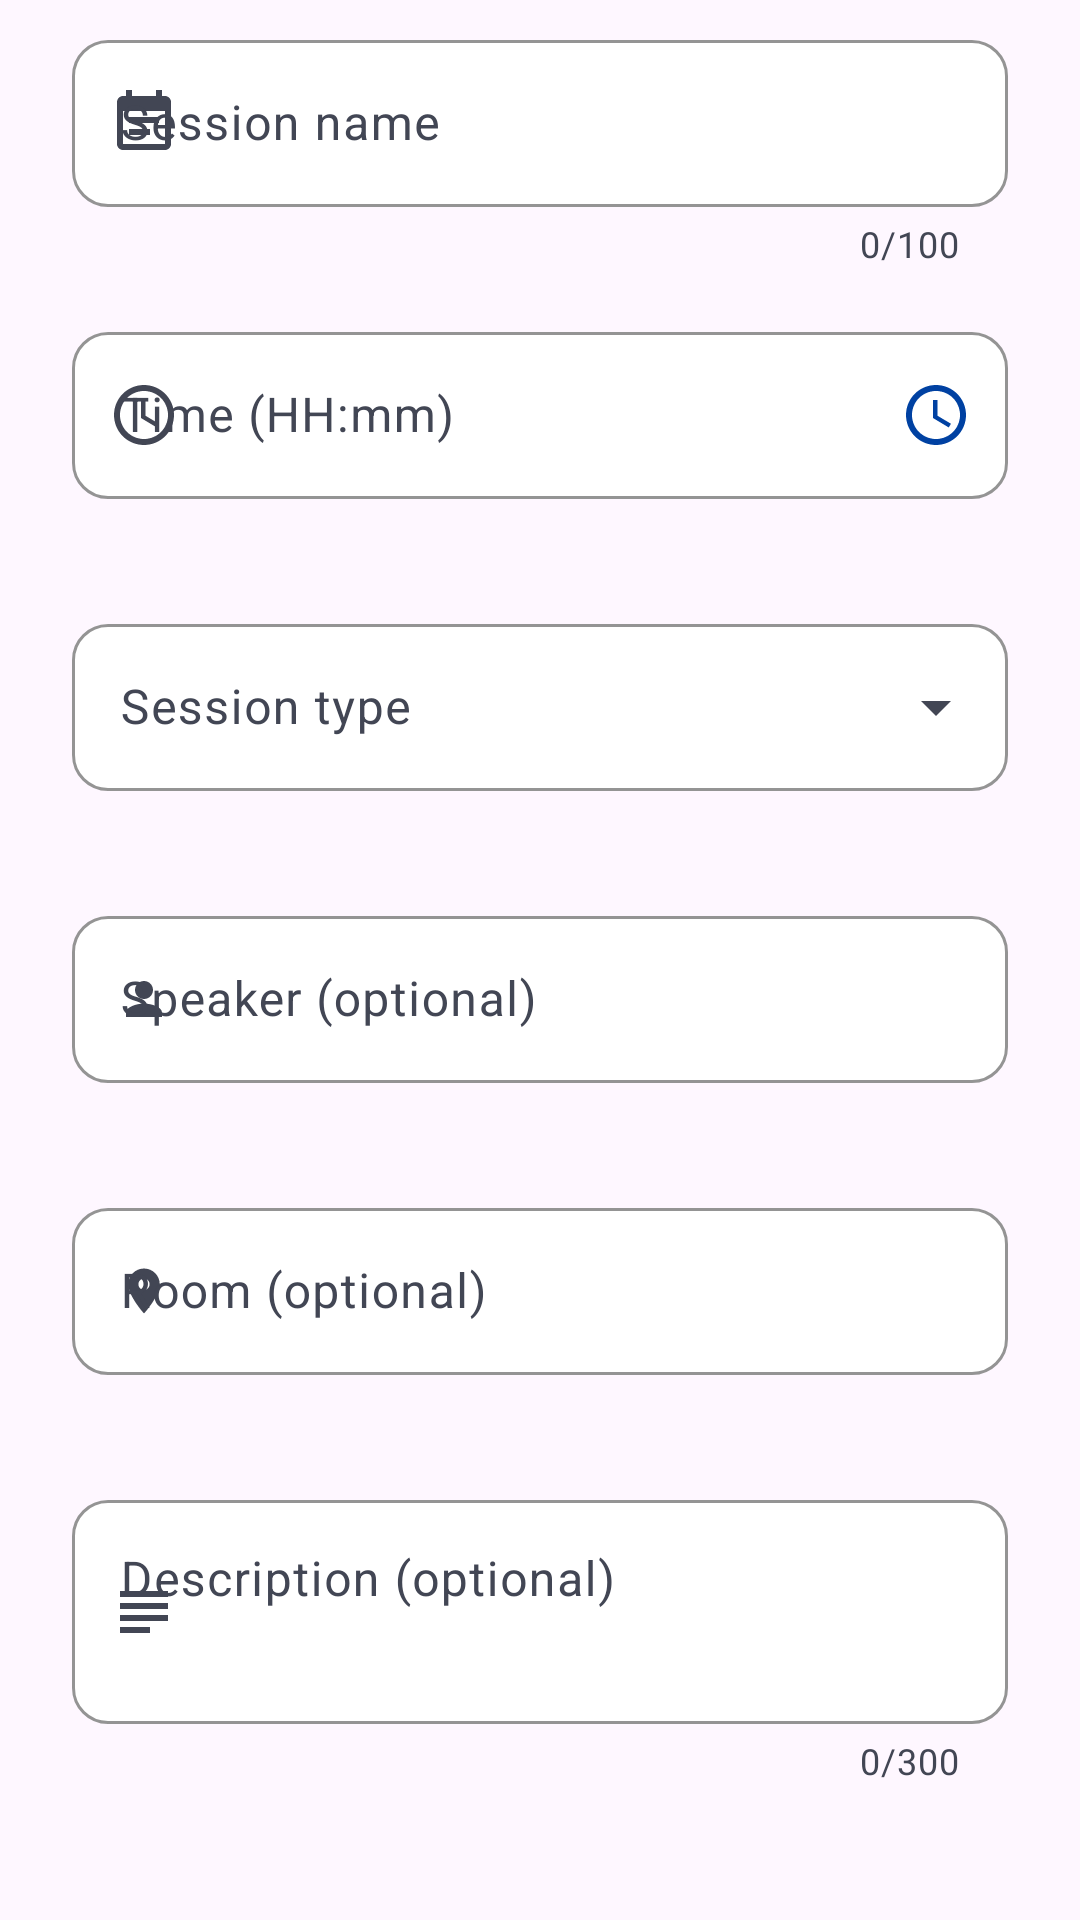

The Android layout XML behind this screen, and the referenced resources:
<!-- AndroidManifest.xml: application theme Theme.EventManager -->
<!-- res/layout/dialog_session_form.xml -->
<?xml version="1.0" encoding="utf-8"?>
<androidx.core.widget.NestedScrollView xmlns:android="http://schemas.android.com/apk/res/android"
    xmlns:app="http://schemas.android.com/apk/res-auto"
    android:layout_width="match_parent"
    android:layout_height="wrap_content">

    <LinearLayout
        android:layout_width="match_parent"
        android:layout_height="wrap_content"
        android:orientation="vertical"
        android:paddingHorizontal="@dimen/spacing_large">

        
        <com.google.android.material.textfield.TextInputLayout
            android:id="@+id/tilSessionName"
            style="@style/Widget.Event.TextInputLayout"
            android:layout_marginTop="@dimen/spacing_small"
            android:hint="@string/hint_session_name"
            app:counterEnabled="true"
            app:counterMaxLength="100"
            app:startIconDrawable="@drawable/ic_event_note">

            <com.google.android.material.textfield.TextInputEditText
                android:id="@+id/edtSessionName"
                android:layout_width="match_parent"
                android:layout_height="wrap_content"
                android:imeOptions="actionNext"
                android:inputType="textCapSentences"
                android:maxLength="100" />
        </com.google.android.material.textfield.TextInputLayout>

        
        <com.google.android.material.textfield.TextInputLayout
            android:id="@+id/tilSessionTime"
            style="@style/Widget.Event.TextInputLayout"
            android:hint="@string/hint_session_time"
            app:endIconContentDescription="@string/cd_pick_time"
            app:endIconDrawable="@drawable/ic_schedule"
            app:endIconMode="custom"
            app:endIconTint="@color/brand_primary"
            app:startIconDrawable="@drawable/ic_schedule">

            <com.google.android.material.textfield.TextInputEditText
                android:id="@+id/edtSessionTime"
                android:layout_width="match_parent"
                android:layout_height="wrap_content"
                android:digits="0123456789:"
                android:imeOptions="actionNext"
                android:inputType="time"
                android:maxLength="5" />
        </com.google.android.material.textfield.TextInputLayout>

        
        <com.google.android.material.textfield.TextInputLayout
            android:id="@+id/tilSessionType"
            style="@style/Widget.Event.DropDown"
            android:hint="@string/hint_session_type">

            <com.google.android.material.textfield.MaterialAutoCompleteTextView
                android:id="@+id/actvSessionType"
                android:layout_width="match_parent"
                android:layout_height="wrap_content"
                android:inputType="none" />
        </com.google.android.material.textfield.TextInputLayout>

        
        <com.google.android.material.textfield.TextInputLayout
            android:id="@+id/tilSpeaker"
            style="@style/Widget.Event.TextInputLayout"
            android:hint="@string/hint_speaker"
            app:startIconDrawable="@drawable/ic_person">

            <com.google.android.material.textfield.TextInputEditText
                android:id="@+id/edtSpeaker"
                android:layout_width="match_parent"
                android:layout_height="wrap_content"
                android:imeOptions="actionNext"
                android:inputType="textPersonName|textCapWords"
                android:maxLength="100" />
        </com.google.android.material.textfield.TextInputLayout>

        
        <com.google.android.material.textfield.TextInputLayout
            android:id="@+id/tilRoom"
            style="@style/Widget.Event.TextInputLayout"
            android:hint="@string/hint_room"
            app:startIconDrawable="@drawable/ic_location">

            <com.google.android.material.textfield.TextInputEditText
                android:id="@+id/edtRoom"
                android:layout_width="match_parent"
                android:layout_height="wrap_content"
                android:imeOptions="actionNext"
                android:inputType="textCapWords"
                android:maxLength="50" />
        </com.google.android.material.textfield.TextInputLayout>

        
        <com.google.android.material.textfield.TextInputLayout
            android:id="@+id/tilSessionDescription"
            style="@style/Widget.Event.TextInputLayout"
            android:hint="@string/hint_session_description"
            app:counterEnabled="true"
            app:counterMaxLength="300"
            app:startIconDrawable="@drawable/ic_notes">

            <com.google.android.material.textfield.TextInputEditText
                android:id="@+id/edtSessionDescription"
                android:layout_width="match_parent"
                android:layout_height="wrap_content"
                android:gravity="top"
                android:inputType="textMultiLine|textCapSentences"
                android:maxLength="300"
                android:minLines="2" />
        </com.google.android.material.textfield.TextInputLayout>
    </LinearLayout>
</androidx.core.widget.NestedScrollView>
<!-- resources referenced by this layout -->
<resources>
  <color name="brand_primary">#FF0041A2</color>
  <dimen name="spacing_large">24dp</dimen>
  <dimen name="spacing_small">8dp</dimen>
  <!-- drawable ic_event_note (drawable) -->
  <?xml version="1.0" encoding="utf-8"?>
  <vector xmlns:android="http://schemas.android.com/apk/res/android"
      android:width="24dp"
      android:height="24dp"
      android:viewportWidth="24"
      android:viewportHeight="24">
      <path
          android:fillColor="@color/text_secondary"
          android:pathData="M17,10H7v2h10v-2zM19,3h-1V1h-2v2H8V1H6v2H5c-1.11,0 -1.99,0.9 -1.99,2L3,19c0,1.1 0.89,2 2,2h14c1.1,0 2,-0.9 2,-2V5c0,-1.1 -0.9,-2 -2,-2zM19,19H5V8h14v11zM14,14H7v2h7v-2z" />
  </vector>
  <!-- drawable ic_location (drawable) -->
  <?xml version="1.0" encoding="utf-8"?>
  <vector xmlns:android="http://schemas.android.com/apk/res/android"
      android:width="@dimen/icon_small"
      android:height="@dimen/icon_small"
      android:viewportWidth="24"
      android:viewportHeight="24">
      <path
          android:fillColor="@color/text_secondary"
          android:pathData="M12,2C8.13,2 5,5.13 5,9c0,5.25 7,13 7,13s7,-7.75 7,-13c0,-3.87 -3.13,-7 -7,-7zM12,11.5c-1.38,0 -2.5,-1.12 -2.5,-2.5s1.12,-2.5 2.5,-2.5 2.5,1.12 2.5,2.5 -1.12,2.5 -2.5,2.5z" />
  </vector>
  <!-- drawable ic_notes (drawable) -->
  <?xml version="1.0" encoding="utf-8"?>
  <vector xmlns:android="http://schemas.android.com/apk/res/android"
      android:width="24dp"
      android:height="24dp"
      android:viewportWidth="24"
      android:viewportHeight="24">
      <path
          android:fillColor="@color/text_secondary"
          android:pathData="M14,17H4v2h10v-2zM20,9H4v2h16V9zM4,15h16v-2H4v2zM4,5v2h16V5H4z" />
  </vector>
  <!-- drawable ic_person (drawable) -->
  <?xml version="1.0" encoding="utf-8"?>
  <vector xmlns:android="http://schemas.android.com/apk/res/android"
      android:width="@dimen/icon_small"
      android:height="@dimen/icon_small"
      android:viewportWidth="24"
      android:viewportHeight="24">
      <path
          android:fillColor="@color/text_secondary"
          android:pathData="M12,12c2.21,0 4,-1.79 4,-4s-1.79,-4 -4,-4 -4,1.79 -4,4 1.79,4 4,4zM12,14c-2.67,0 -8,1.34 -8,4v2h16v-2c0,-2.66 -5.33,-4 -8,-4z" />
  </vector>
  <!-- drawable ic_schedule (drawable) -->
  <?xml version="1.0" encoding="utf-8"?>
  <vector xmlns:android="http://schemas.android.com/apk/res/android"
      android:width="24dp"
      android:height="24dp"
      android:viewportWidth="24"
      android:viewportHeight="24">
      <path
          android:fillColor="@color/text_secondary"
          android:pathData="M11.99,2C6.47,2 2,6.48 2,12s4.47,10 9.99,10C17.52,22 22,17.52 22,12S17.52,2 11.99,2zM12,20c-4.42,0 -8,-3.58 -8,-8s3.58,-8 8,-8 8,3.58 8,8 -3.58,8 -8,8zM12.5,7H11v6l5.25,3.15 0.75,-1.23 -4.5,-2.67z" />
  </vector>
  <string name="cd_pick_time">Open clock</string>
  <string name="hint_room">Room (optional)</string>
  <string name="hint_session_description">Description (optional)</string>
  <string name="hint_session_name">Session name</string>
  <string name="hint_session_time">Time (HH:mm)</string>
  <string name="hint_session_type">Session type</string>
  <string name="hint_speaker">Speaker (optional)</string>
  <style name="Theme.EventManager" parent="Base.Theme.EventManager" />
  <color name="text_secondary">#FF424654</color>
  <dimen name="icon_small">18dp</dimen>
  <dimen name="spacing_medium">16dp</dimen>
  <color name="white">#FFFFFFFF</color>
  <dimen name="field_corner_radius">12dp</dimen>
  <color name="outline">#FF737785</color>
  <color name="brand_on_primary">#FFFFFFFF</color>
  <color name="brand_primary_container">#FFDAE2FF</color>
  <color name="brand_on_primary_container">#FF001847</color>
  <color name="brand_secondary">#FF00639A</color>
  <color name="brand_secondary_container">#FFCEE5FF</color>
  <color name="brand_on_secondary_container">#FF001D32</color>
  <color name="screen_background">#FFFEF7FF</color>
  <color name="text_primary">#FF1D1B20</color>
  <color name="error">#FFBA1A1A</color>
</resources>
